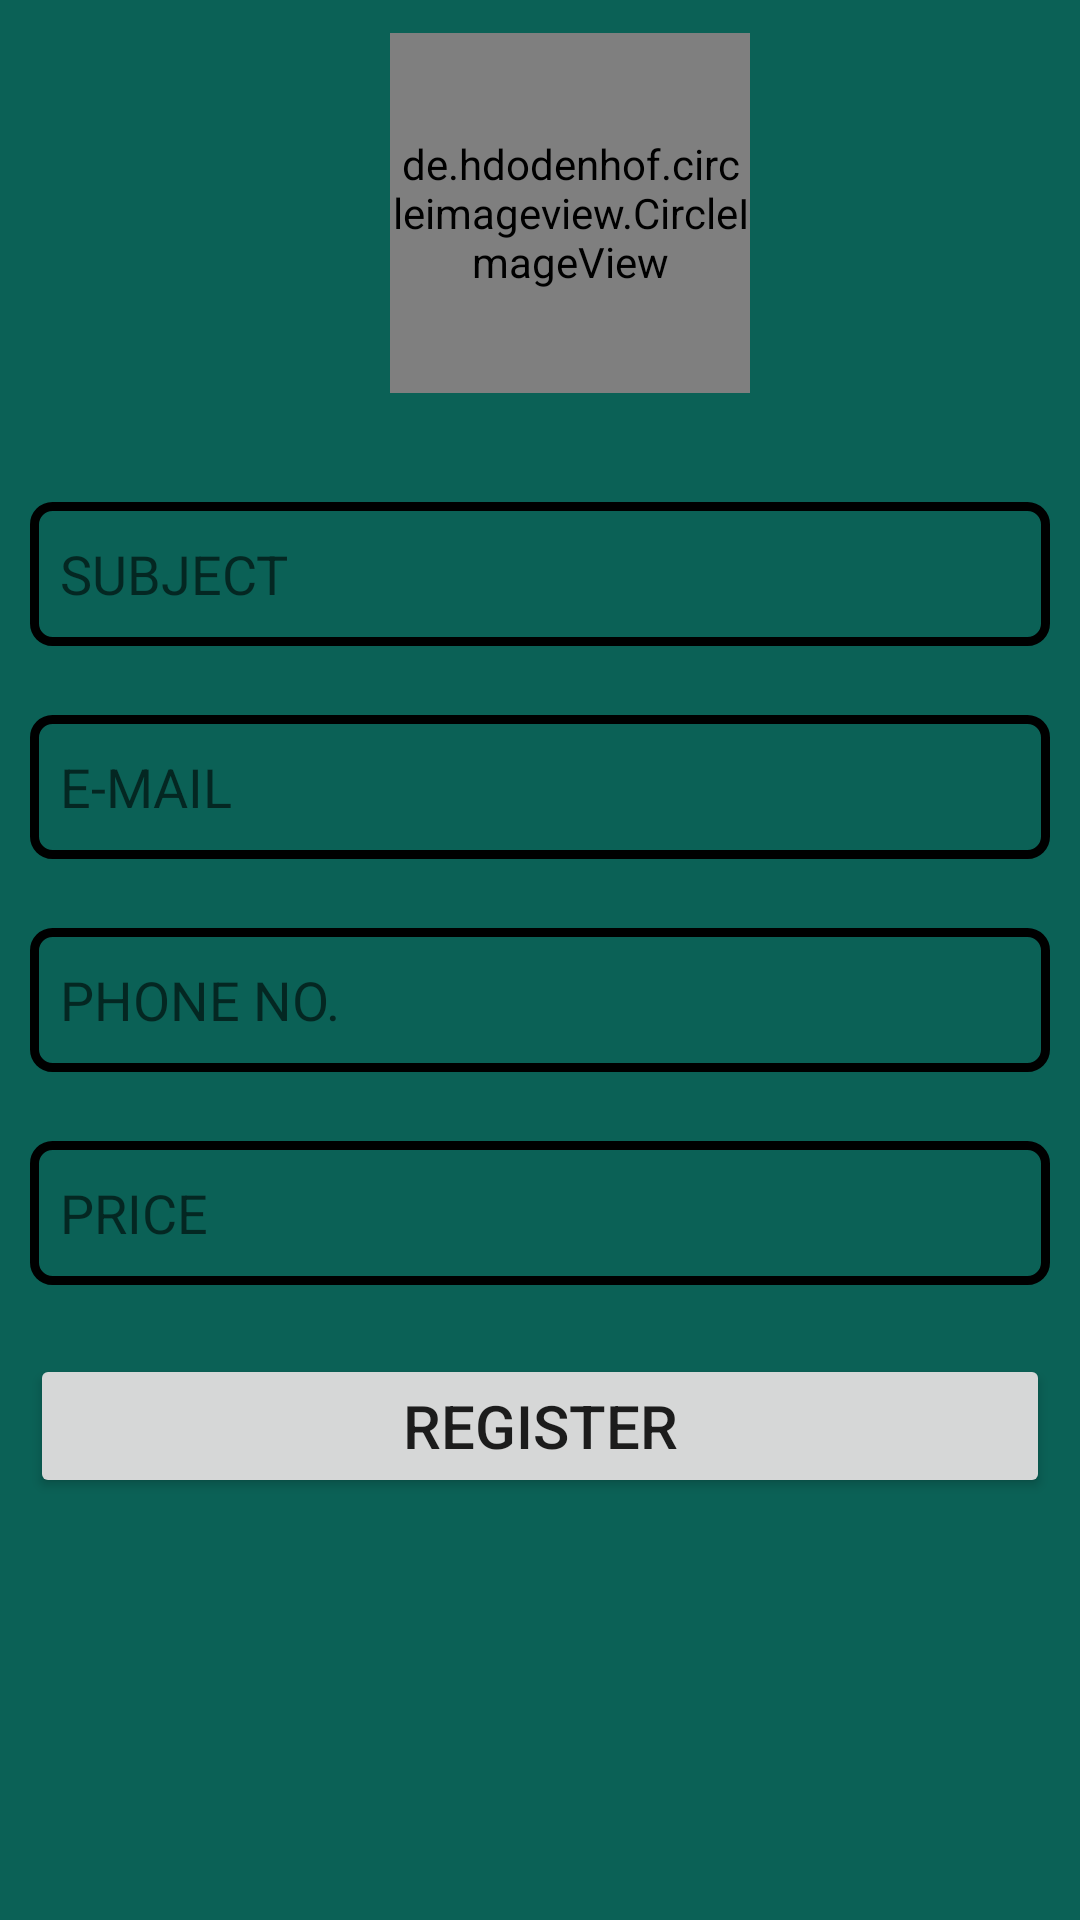

Layout XML and referenced resources for this Android screen:
<!-- AndroidManifest.xml: application theme Theme.NewOldbook -->
<!-- res/layout/activity_sell_condition.xml -->
<?xml version="1.0" encoding="utf-8"?>
<RelativeLayout xmlns:android="http://schemas.android.com/apk/res/android"
    xmlns:app="http://schemas.android.com/apk/res-auto"
    xmlns:tools="http://schemas.android.com/tools"
    android:layout_width="match_parent"
    android:layout_height="match_parent"
    android:scrollbarSize="20sp"
    android:background="@color/whatsAppColor"
    tools:context=".SellCondition">

    <LinearLayout
        android:layout_width="match_parent"
        android:layout_height="wrap_content"

        android:layout_marginTop="1dp"
        android:gravity="center"
        android:orientation="vertical">


        <de.hdodenhof.circleimageview.CircleImageView
            android:id="@+id/sprofilepic"
            android:layout_width="120dp"
            android:layout_height="120dp"
            android:layout_marginStart="10dp"
            android:layout_marginTop="10dp"
            android:layout_marginLeft="10dp"
            android:src="@drawable/mans"

            app:civ_border_color="#FF000000"
            app:civ_border_width="2dp"


            />

        <ImageView
            android:id="@+id/plus"
            android:layout_width="43dp"
            android:layout_height="43dp"
            android:layout_marginLeft="35dp"
            android:layout_marginTop="-30dp"
            app:srcCompat="@drawable/plusimg" />




        <EditText
            android:id="@+id/ssubject"
            android:layout_width="match_parent"
            android:layout_height="wrap_content"
            android:layout_marginLeft="10dp"
            android:layout_marginTop="23dp"
            android:layout_marginRight="10dp"
            android:layout_marginBottom="23dp"
            android:background="@drawable/buttonbackrnd"
            android:ems="10"
            android:hint="SUBJECT"
            android:inputType="textPersonName"
            android:minHeight="48dp"
            android:padding="10dp" />


        <EditText
            android:id="@+id/semail"
            android:layout_width="match_parent"
            android:layout_height="wrap_content"
            android:layout_marginLeft="10dp"
            android:layout_marginRight="10dp"
            android:layout_marginBottom="23dp"
            android:background="@drawable/buttonbackrnd"
            android:ems="10"
            android:hint="E-MAIL"
            android:inputType="textEmailAddress"
            android:minHeight="48dp"
            android:padding="10dp" />

        <EditText
            android:id="@+id/sphone"
            android:layout_width="match_parent"
            android:layout_height="wrap_content"
            android:layout_marginLeft="10dp"
            android:layout_marginRight="10dp"
            android:layout_marginBottom="23dp"
            android:background="@drawable/buttonbackrnd"
            android:ems="10"
            android:hint="PHONE NO."
            android:inputType="phone"
            android:minHeight="48dp"
            android:padding="10dp" />

        <EditText
            android:id="@+id/sprice"
            android:layout_width="match_parent"
            android:layout_height="wrap_content"

            android:layout_marginLeft="10dp"
            android:layout_marginRight="10dp"
            android:layout_marginBottom="23dp"
            android:background="@drawable/buttonbackrnd"
            android:ems="10"
            android:hint="PRICE"
            android:inputType="number"
            android:minHeight="48dp"
            android:padding="10dp" />

        <Button
            android:id="@+id/sRegister"
            android:layout_width="match_parent"
            android:layout_height="match_parent"
            android:layout_marginLeft="10dp"
            android:layout_marginRight="10dp"
            android:layout_marginBottom="20dp"
            android:text="REGISTER"
            android:textSize="20sp" />
    </LinearLayout>
</RelativeLayout>
<!-- resources referenced by this layout -->
<resources>
  <color name="whatsAppColor">#0b6156</color>
  <!-- drawable buttonbackrnd (drawable) -->
  <?xml version="1.0" encoding="utf-8"?>
  <shape xmlns:android="http://schemas.android.com/apk/res/android">
  
  
      <stroke
          android:color="@color/black"
          android:width="3dp"
          />
  
      <corners
          android:radius="6dp"
          />
  
  </shape>
  <style name="Theme.NewOldbook" parent="Theme.MaterialComponents.DayNight.DarkActionBar">
          
          <item name="colorPrimary">@color/purple_500</item>
          <item name="colorPrimaryVariant">@color/purple_700</item>
          <item name="colorOnPrimary">@color/white</item>
          
          <item name="colorSecondary">@color/teal_200</item>
          <item name="colorSecondaryVariant">@color/teal_700</item>
          <item name="colorOnSecondary">@color/black</item>
          
          <item name="android:statusBarColor">?attr/colorPrimaryVariant</item>
          
      </style>
  <color name="black">#FF000000</color>
  <color name="purple_500">#FF6200EE</color>
  <color name="purple_700">#FF3700B3</color>
  <color name="white">#FFFFFFFF</color>
  <color name="teal_200">#FF03DAC5</color>
  <color name="teal_700">#FF018786</color>
</resources>
